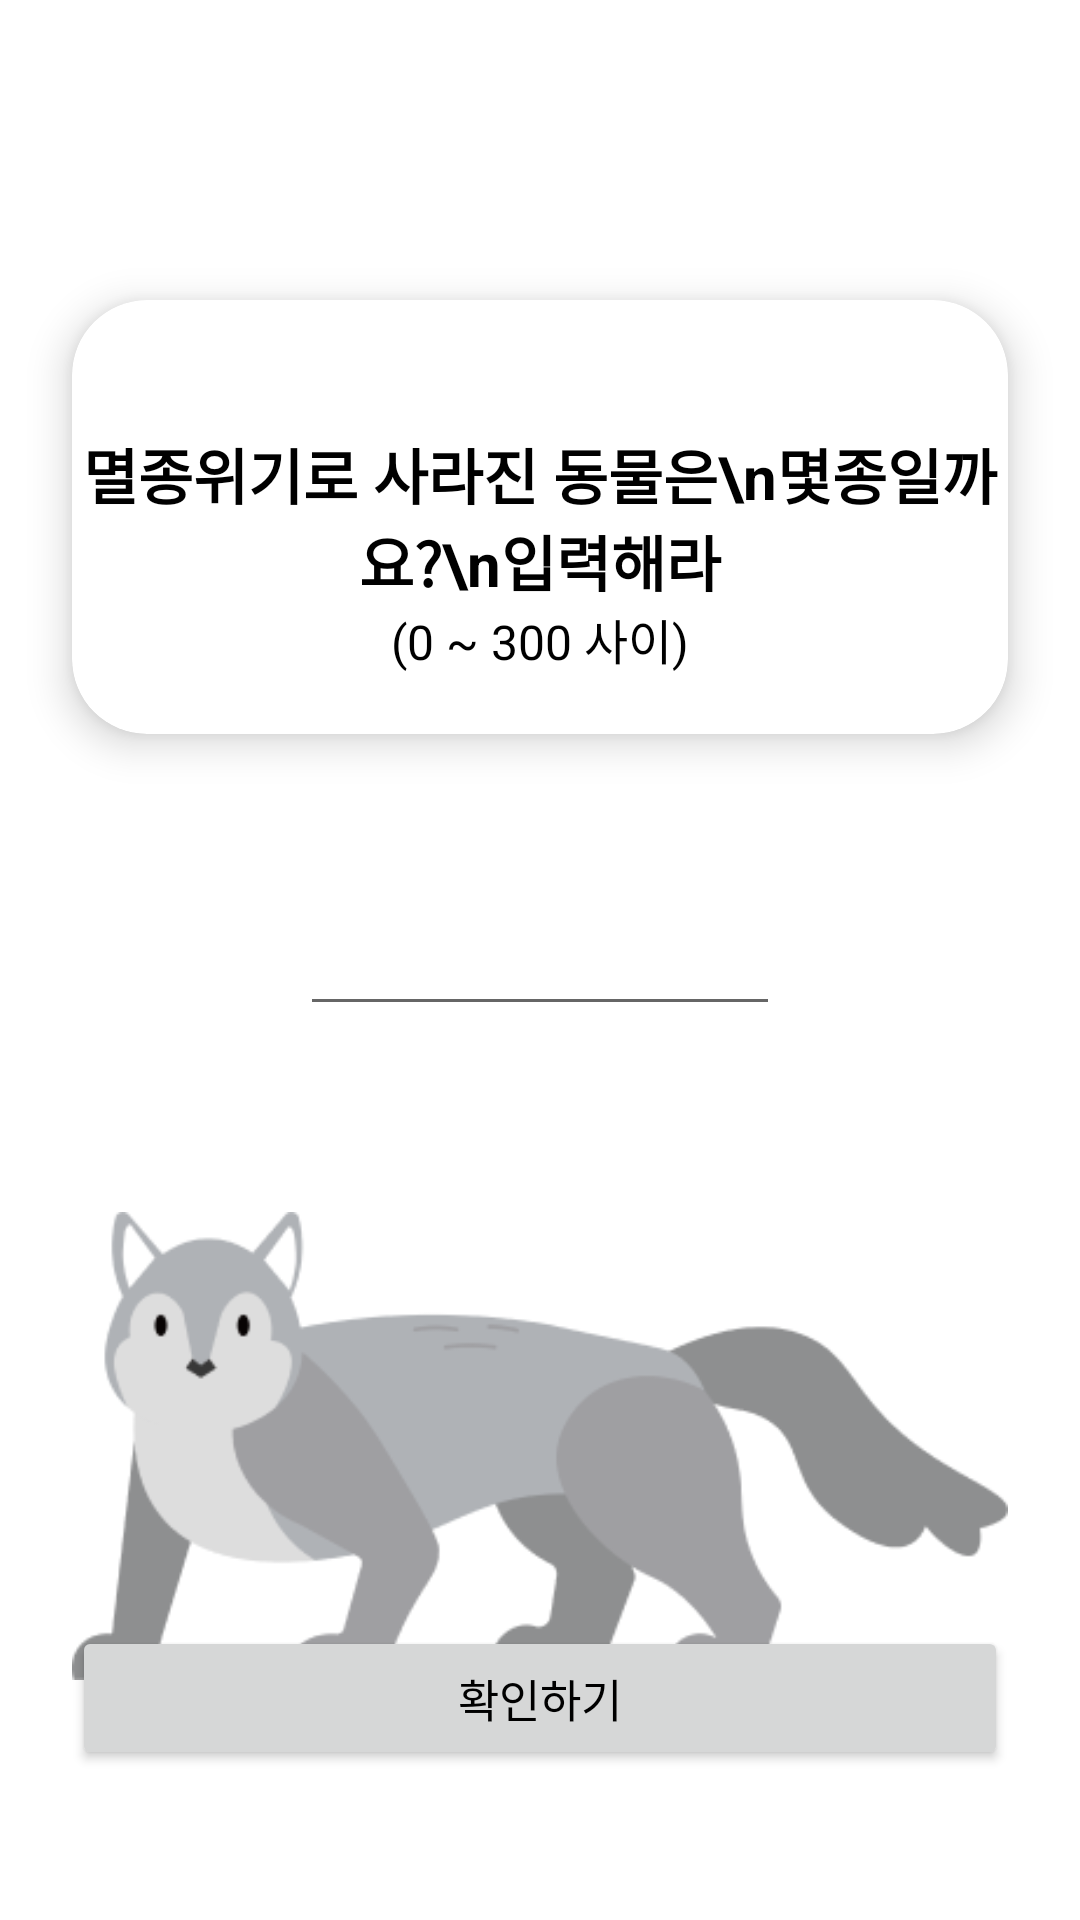

Reconstruct the res/layout file that produces this screen, plus the resources it refers to.
<!-- AndroidManifest.xml: application theme Theme.SunlinHackathon2022 -->
<!-- res/layout/activity_endangered_count_minigame.xml -->
<?xml version="1.0" encoding="utf-8"?>
<androidx.constraintlayout.widget.ConstraintLayout xmlns:android="http://schemas.android.com/apk/res/android"
    xmlns:app="http://schemas.android.com/apk/res-auto"
    xmlns:tools="http://schemas.android.com/tools"
    android:layout_width="match_parent"
    android:layout_height="match_parent"
    tools:context=".minigame.EndangeredCountMinigameActivity">

    <com.google.android.material.card.MaterialCardView
        android:id="@+id/card"
        android:layout_width="match_parent"
        android:layout_height="wrap_content"
        android:layout_marginTop="100dp"
        app:cardCornerRadius="25dp"
        android:layout_marginHorizontal="24dp"
        app:cardElevation="8dp"
        app:layout_constraintTop_toTopOf="parent">

        <androidx.constraintlayout.widget.ConstraintLayout
            android:layout_width="match_parent"
            android:layout_height="match_parent"
            android:paddingVertical="20dp">

            <TextView
                android:id="@+id/tv1"
                android:layout_width="match_parent"
                android:layout_height="wrap_content"
                android:text="멸종위기로 사라진 동물은\n몇종일까요?\n입력해라"
                android:textAlignment="center"
                android:textSize="20sp"
                android:textStyle="bold"
                app:layout_constraintBottom_toBottomOf="parent"
                app:layout_constraintEnd_toEndOf="parent"
                app:layout_constraintStart_toStartOf="parent"
                app:layout_constraintTop_toTopOf="parent" />

            <TextView
                android:layout_width="wrap_content"
                android:layout_height="wrap_content"
                android:text="(0 ~ 300 사이)"
                android:textSize="16dp"
                app:layout_constraintBottom_toBottomOf="parent"
                app:layout_constraintEnd_toEndOf="parent"
                app:layout_constraintStart_toStartOf="parent"
                app:layout_constraintTop_toBottomOf="@id/tv1" />


        </androidx.constraintlayout.widget.ConstraintLayout>
    </com.google.android.material.card.MaterialCardView>

    <EditText
        android:id="@+id/inputCount"
        android:layout_width="160dp"
        android:layout_height="wrap_content"
        android:layout_marginTop="40dp"
        android:inputType="number"
        android:maxLength="3"
        android:textSize="30sp"
        app:layout_constraintEnd_toEndOf="parent"
        app:layout_constraintStart_toStartOf="parent"
        app:layout_constraintTop_toBottomOf="@id/card" />

    <ImageView
        android:layout_width="match_parent"
        android:layout_height="wrap_content"
        android:layout_marginHorizontal="24dp"
        android:layout_marginTop="40dp"
        android:src="@drawable/wolf"
        app:layout_constraintTop_toBottomOf="@id/inputCount" />

    <Button
        android:id="@+id/goBtn"
        android:layout_width="match_parent"
        android:layout_marginHorizontal="24dp"
        android:layout_height="wrap_content"
        android:layout_marginBottom="50dp"
        android:padding="10dp"
        android:text="확인하기"
        android:textSize="15sp"
        app:layout_constraintBottom_toBottomOf="parent"
        app:layout_constraintEnd_toEndOf="parent"
        app:layout_constraintStart_toStartOf="parent" />

</androidx.constraintlayout.widget.ConstraintLayout>
<!-- resources referenced by this layout -->
<resources>
  <!-- drawable wolf: png bitmap (drawable, 16786 bytes) -->
  <style name="Theme.SunlinHackathon2022" parent="Theme.MaterialComponents.DayNight.DarkActionBar">
          
          <item name="colorPrimary">@color/purple_700</item>
          <item name="colorPrimaryVariant">@color/purple_700</item>
          <item name="colorOnPrimary">@color/white</item>
          
          <item name="colorSecondary">@color/purple_700</item>
          <item name="colorSecondaryVariant">@color/teal_700</item>
          <item name="colorOnSecondary">@color/black</item>
          <item name="android:textColor">@color/black</item>
          
          <item name="android:statusBarColor" tools:targetApi="l">?attr/colorPrimaryVariant</item>
          <item name="windowActionBar">false</item>
          <item name="windowNoTitle">true</item>
          
      </style>
  <color name="purple_700">#3CB371</color>
  <color name="white">#FFFFFFFF</color>
  <color name="teal_700">#FF018786</color>
  <color name="black">#FF000000</color>
</resources>
